The GitHub repository bhavesh0706/TB-Screen-AI contains a labelled image folder "data" with 2 categories: normal, tuberculosis. Examples follow, each with its label.

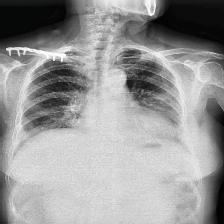
Label: tuberculosis

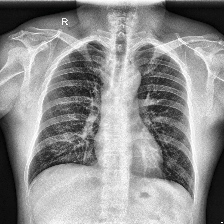
Label: normal

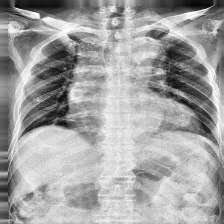
Label: tuberculosis

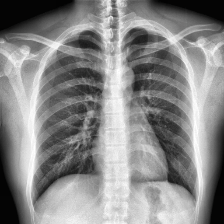
Label: normal

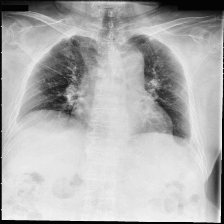
Label: tuberculosis

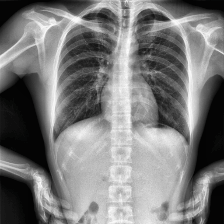
Label: normal
